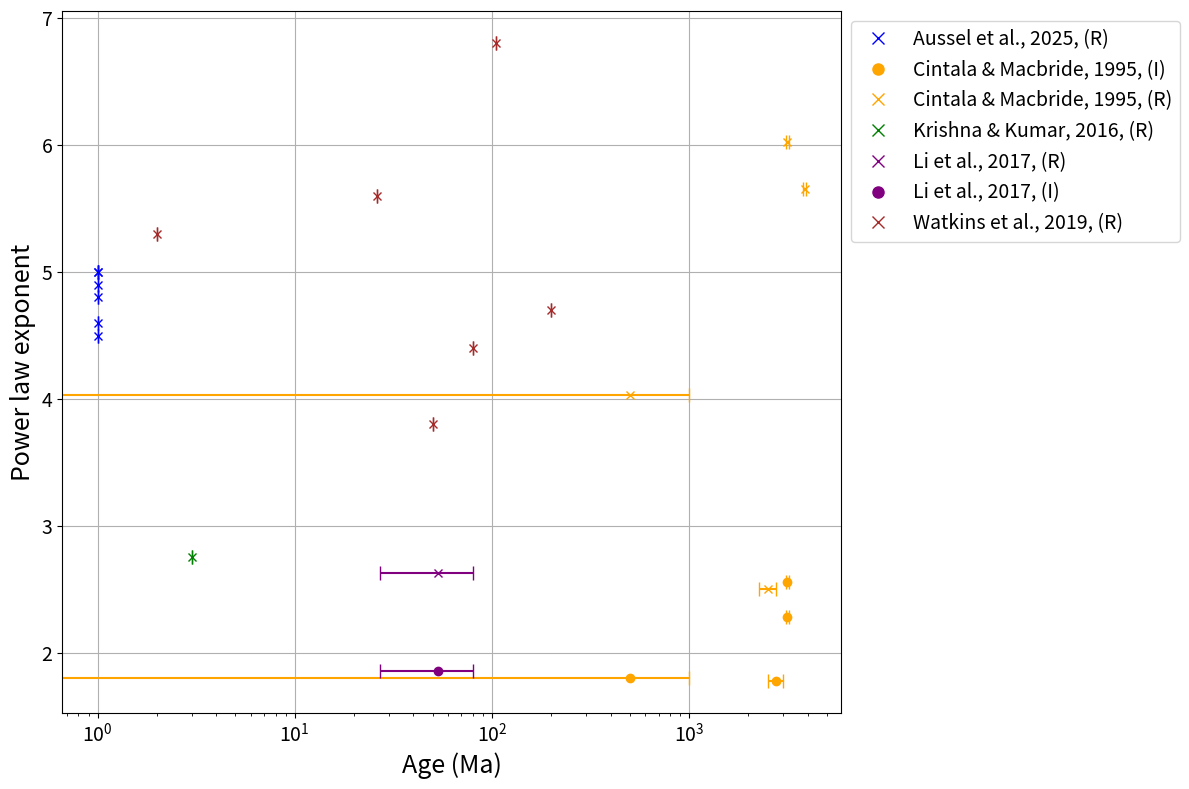

The matplotlib source for this figure: (Note: this script raises an exception after producing the figure.)
import numpy as np
import matplotlib.pyplot as plt
import os


# RSFDと年齢データ
# 形式：（中央年代 (Ma), 年代誤差 (Ma), べき指数, in-situ or remote, reference）
data = [
    (1, 0, 5.0, "remote", "Aussel et al., 2025, (R)"), # 年代は<1 Maとの記述
    (1, 0, 5.0, "remote", "Aussel et al., 2025, (R)"), # 年代は<1 Maとの記述
    (1, 0, 4.6, "remote", "Aussel et al., 2025, (R)"), # 年代は<1 Maとの記述
    (1, 0, 4.8, "remote", "Aussel et al., 2025, (R)"), # 年代は<1 Maとの記述
    (1, 0, 4.5, "remote", "Aussel et al., 2025, (R)"), # 年代は<1 Maとの記述
    (1, 0, 4.9, "remote", "Aussel et al., 2025, (R)"), # 年代は<1 Maとの記述
    (2750, 250, 1.779, "in-situ", "Cintala & Macbride, 1995, (I)"),
    (2500, 250, 2.505, "remote", "Cintala & Macbride, 1995, (R)"),
    (3150, 50, 2.559, "in-situ", "Cintala & Macbride, 1995, (I)"),
    (3850, 50, 5.653, "remote", "Cintala & Macbride, 1995, (R)"),
    (3150, 50, 2.286, "in-situ", "Cintala & Macbride, 1995, (I)"), # 年代はIIIと同じくらい、との記述
    (3150, 50, 6.021, "remote", "Cintala & Macbride, 1995, (R)"), # 年代はIIIと同じくらい、との記述
    (500, 500, 1.802, "in-situ", "Cintala & Macbride, 1995, (I)"), # 年代は100 Myrオーダーとの記述
    (500, 500, 4.031, "remote", "Cintala & Macbride, 1995, (R)"), # 年代は100 Myrオーダーとの記述
    (3, 0, 2.76, "remote", "Krishna & Kumar, 2016, (R)"),
    (53.5, 26.5, 2.629, "remote", "Li et al., 2017, (R)"),
    (53.5, 26.5, 1.86, "in-situ", "Li et al., 2017, (I)"),
    (2, 0, 5.3, "remote", "Watkins et al., 2019, (R)"),
    (26, 0, 5.6, "remote", "Watkins et al., 2019, (R)"),
    (50, 0, 3.8, "remote", "Watkins et al., 2019, (R)"),
    (80, 0, 4.4, "remote", "Watkins et al., 2019, (R)"),
    (105, 0, 6.8, "remote", "Watkins et al., 2019, (R)"),
    (200, 0, 4.7, "remote", "Watkins et al., 2019, (R)")
]

# Add color parameter based on reference
reference_colors = {
    "Aussel et al., 2025, (R)": "blue",
    "Cintala & Macbride, 1995, (I)": "orange",
    "Cintala & Macbride, 1995, (R)": "orange",
    "Krishna & Kumar, 2016, (R)": "green",
    "Li et al., 2017, (R)": "purple",
    "Li et al., 2017, (I)": "purple",
    "Watkins et al., 2019, (R)": "brown"
}

# plotting in scatter plot
ages = np.array([d[0] for d in data])
age_errors = np.array([d[1] for d in data])
rsfd_values = np.array([d[2] for d in data])
in_situ_flags = np.array([d[3] == "in-situ" for d in data])
markers = np.where(in_situ_flags, 'o', 'x')


# Plot
# With error bars
plt.figure(figsize=(12, 8))
for i, d in enumerate(data):
    plt.errorbar(ages[i], rsfd_values[i], xerr=age_errors[i], fmt=markers[i], label=d[4], capsize=5,
                 color=reference_colors[d[4]])

plt.xlabel("Age (Ma)", fontsize=18)
plt.ylabel("Power law exponent", fontsize=18)
plt.tick_params(axis='both', which='major', labelsize=14)
plt.xscale('log')

# Add legend at only one entry per reference with custom markers
handles = []
labels = []
for ref, color in reference_colors.items():
    if ref not in labels:
        marker = 'o' if any(d[4] == ref and d[3] == "in-situ" for d in data) else 'x'
        handles.append(plt.Line2D([], [], color=color, marker=marker, linestyle='None', markersize=8))
        labels.append(ref)
# Add legend outside the plot
plt.legend(handles, labels, fontsize=14, loc='upper left', bbox_to_anchor=(1, 1))

plt.grid()
plt.tight_layout()

# save
output_dir = "/Volumes/SSD_Kanda_SAMSUNG/RSFD_vs_age"
plt.savefig(os.path.join(output_dir, "error_bars.png"), dpi=120)
plt.savefig(os.path.join(output_dir, "error_bars.pdf"), dpi=600)
print(f"プロットを保存しました: {output_dir}/error_bars.png")
plt.show()


# Without error bars
plt.figure(figsize=(12, 8))
for i, d in enumerate(data):
    plt.scatter(ages[i], rsfd_values[i], marker=markers[i], label=d[4],
                color=reference_colors[d[4]], s=100)
plt.xlabel("Age (Ma)", fontsize=18)
plt.ylabel("Power law exponent", fontsize=18)
plt.tick_params(axis='both', which='major', labelsize=14)
plt.xscale('log')

# Add legend at only one entry per reference with custom markers
handles = []
labels = []
for ref, color in reference_colors.items():
    if ref not in labels:
        marker = 'o' if any(d[4] == ref and d[3] == "in-situ" for d in data) else 'x'
        handles.append(plt.Line2D([], [], color=color, marker=marker, linestyle='None', markersize=8))
        labels.append(ref)
# Add legend outside the plot
plt.legend(handles, labels, fontsize=14, loc='upper left', bbox_to_anchor=(1, 1))

plt.grid()
plt.tight_layout()
# save
plt.savefig(os.path.join(output_dir, "no_error_bars.png"), dpi=120)
plt.savefig(os.path.join(output_dir, "no_error_bars.pdf"), dpi=600)
print(f"プロットを保存しました: {output_dir}/no_error_bars.png")
plt.show()